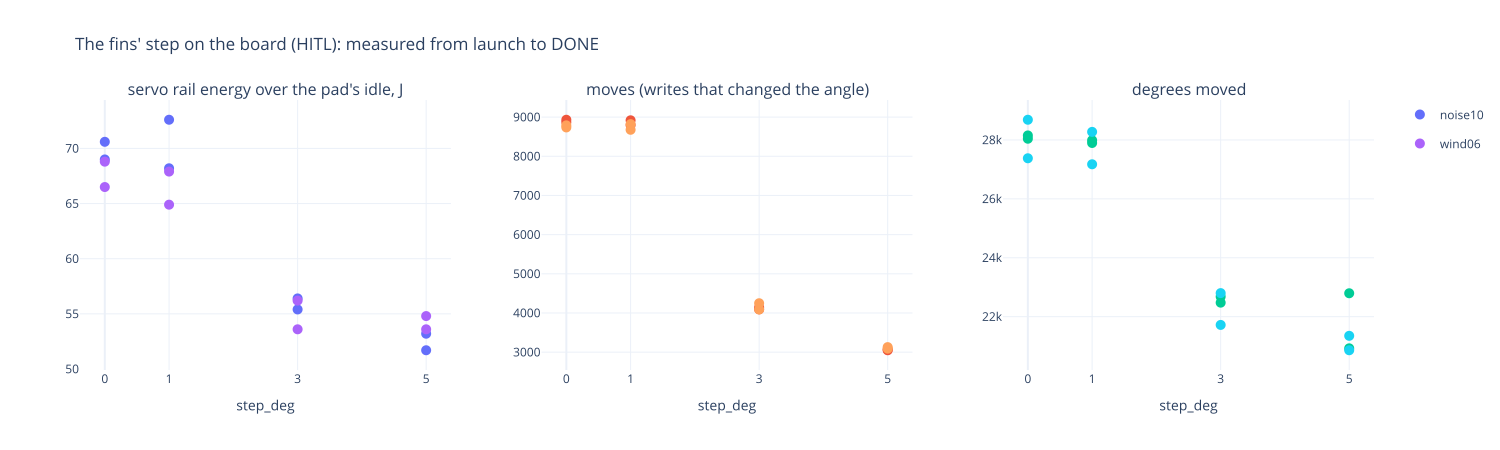

The data file committed next to this chart (first rows):
scenario; step; run; flight_s; servo_eleron_left_writes; servo_eleron_left_moves; servo_eleron_left_degrees; servo_eleron_right_writes; servo_eleron_right_moves; servo_eleron_right_degrees; servo_yaw_writes; servo_yaw_moves; servo_yaw_degrees; writes; moves; degrees; pad_w; energy_j; motion_j; miss_m; inside
noise10; 0; 1; 98.3; 9825; 3761; 13131; 9825; 3953; 13291; 9825; 1153; 1731; 29475; 8867; 28153; 0.128; 81.5; 69.0; 90.9; False
noise10; 0; 2; 98.6; 9860; 3814; 13081; 9860; 3960; 13207; 9860; 1158; 1754; 29580; 8932; 28042; 0.088; 79.3; 70.6; 89.5; False
noise10; 1; 1; 97.6; 3763; 3763; 13039; 3864; 3864; 13073; 1167; 1167; 1785; 8794; 8794; 27897; 0.124; 80.3; 68.2; 89.5; False
noise10; 1; 2; 99.0; 3821; 3821; 13125; 3933; 3933; 13077; 1164; 1164; 1788; 8918; 8918; 27990; 0.1; 82.5; 72.6; 88.6; False
noise10; 3; 1; 98.7; 1907; 1907; 10842; 1967; 1967; 11028; 219; 219; 810; 4093; 4093; 22680; 0.127; 67.9; 55.4; 85.7; False
noise10; 3; 2; 97.4; 1956; 1956; 10824; 1969; 1969; 10836; 216; 216; 816; 4141; 4141; 22476; 0.117; 67.8; 56.4; 88.5; False
noise10; 5; 1; 100.0; 1464; 1464; 10530; 1446; 1446; 10500; 154; 154; 1765; 3064; 3064; 22795; 0.11; 64.2; 53.2; 89.3; False
noise10; 5; 2; 98.8; 1453; 1453; 10060; 1464; 1464; 10060; 132; 132; 805; 3049; 3049; 20925; 0.118; 63.4; 51.7; 84.8; False
wind06; 0; 1; 98.7; 9875; 3857; 13504; 9875; 3786; 13364; 9875; 1146; 1818; 29625; 8789; 28686; 0.124; 78.8; 66.5; 56.3; False
wind06; 0; 2; 97.6; 9760; 3839; 12591; 9760; 3788; 13019; 9760; 1109; 1768; 29280; 8736; 27378; 0.09; 77.6; 68.8; 50.8; False
wind06; 1; 1; 97.2; 3850; 3850; 12702; 3748; 3748; 12758; 1078; 1078; 1714; 8676; 8676; 27174; 0.106; 75.2; 64.9; 55.5; False
wind06; 1; 2; 98.4; 3887; 3887; 13059; 3823; 3823; 13455; 1110; 1110; 1760; 8820; 8820; 28274; 0.129; 80.6; 67.9; 52.0; False
wind06; 3; 1; 98.6; 1882; 1882; 10086; 1920; 1920; 10548; 288; 288; 1086; 4090; 4090; 21720; 0.095; 62.9; 53.6; 51.9; False
wind06; 3; 2; 99.8; 1975; 1975; 10698; 2003; 2003; 11070; 271; 271; 1032; 4249; 4249; 22800; 0.117; 67.9; 56.2; 45.8; False
wind06; 5; 1; 98.7; 1494; 1494; 10100; 1467; 1467; 10200; 168; 168; 1050; 3129; 3129; 21350; 0.108; 65.4; 54.8; 53.7; False
wind06; 5; 2; 98.3; 1448; 1448; 9770; 1467; 1467; 10000; 175; 175; 1090; 3090; 3090; 20860; 0.117; 65.1; 53.6; 46.5; False
